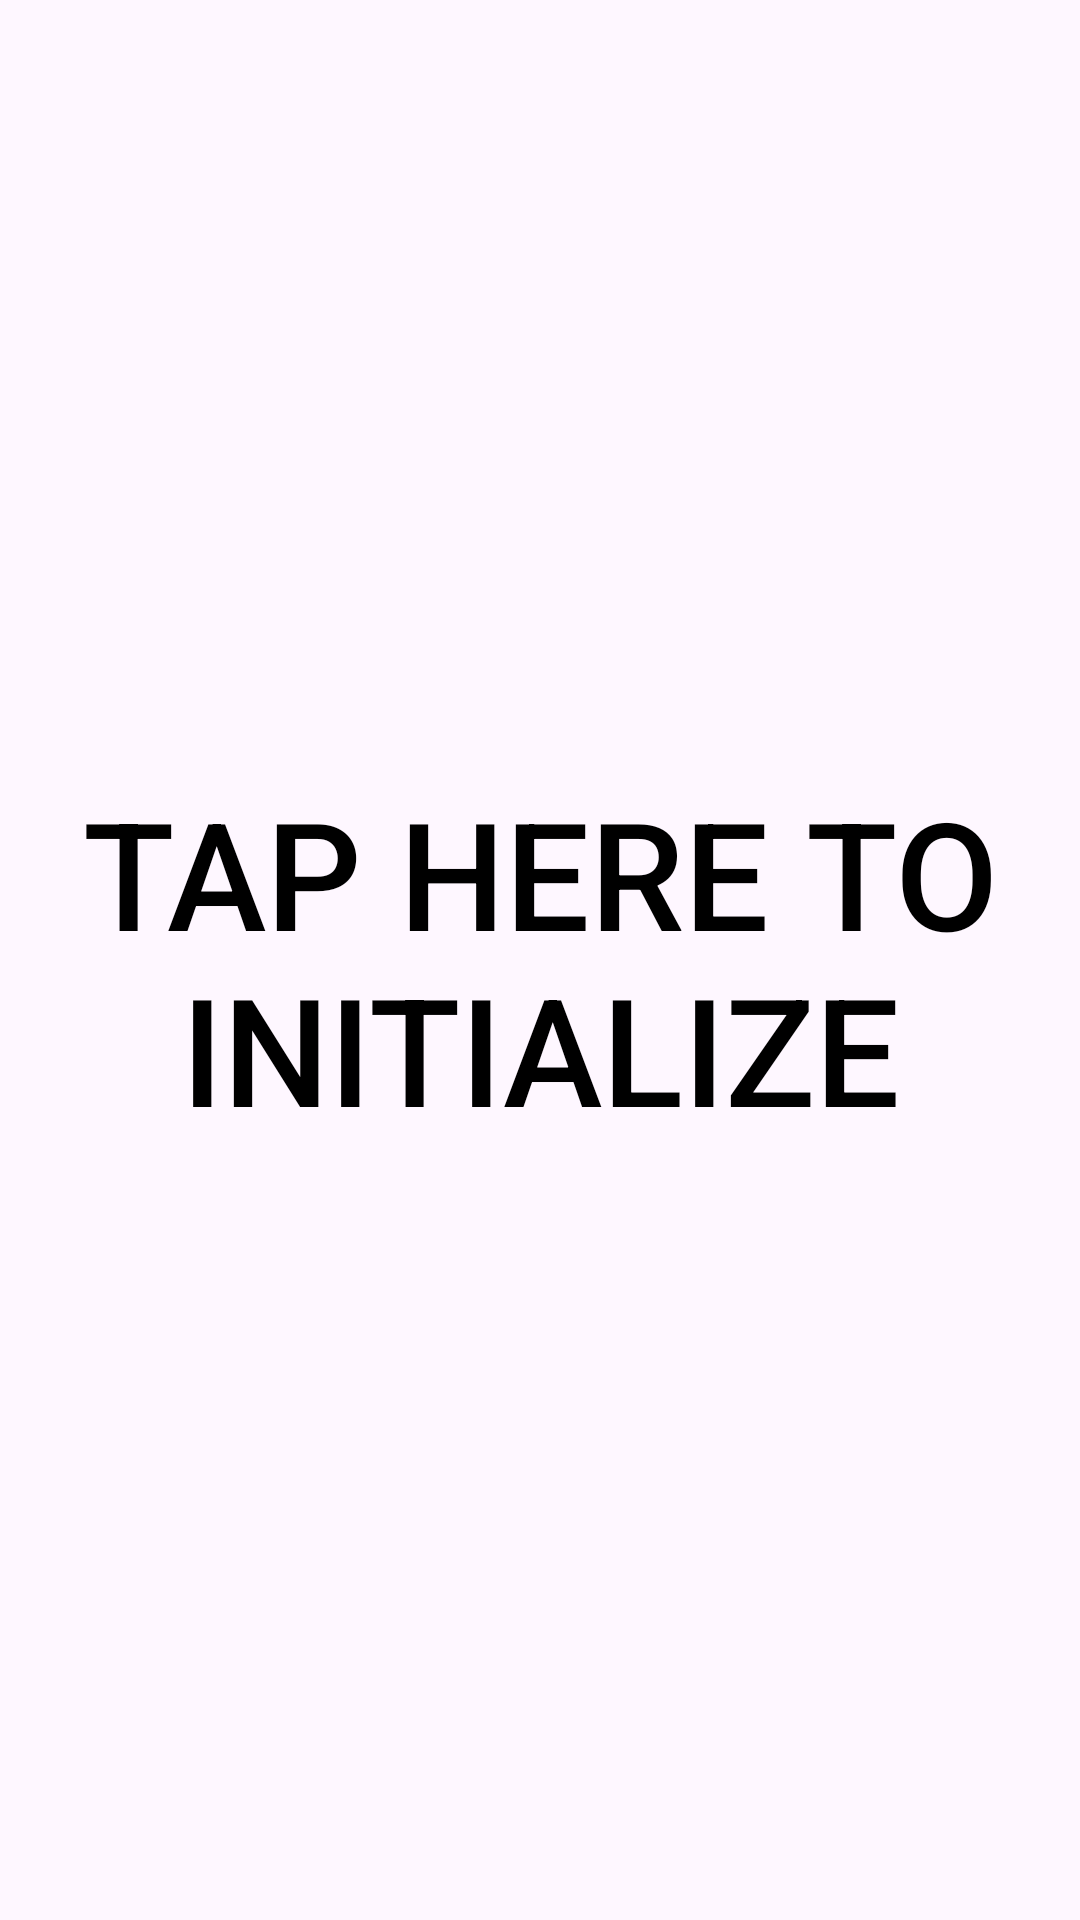

This screen was rendered from an Android layout file. Write that file and the resources it references.
<!-- AndroidManifest.xml: application theme Theme.Material3.Light -->
<!-- res/layout/fragment_fare.xml -->
<?xml version="1.0" encoding="utf-8"?>
<FrameLayout xmlns:android="http://schemas.android.com/apk/res/android"
    xmlns:app="http://schemas.android.com/apk/res-auto"
    xmlns:tools="http://schemas.android.com/tools"
    android:layout_width="match_parent"
    android:layout_height="match_parent"
    tools:context=".Bottom_Navigation.fragment_fare.fare">



    <Button
        android:id="@+id/button_fare"
        android:layout_width="match_parent"
        android:layout_height="200dp"
        style="@style/Widget.AppCompat.Button.Borderless"
        android:text="TAP HERE TO INITIALIZE"
        android:textColor="@color/black"
        android:layout_gravity="center"
        android:textSize="50dp"
        />


</FrameLayout>
<!-- resources referenced by this layout -->
<resources>
  <color name="black">#FF000000</color>
</resources>
